Run: headless pygame with SDL's dummy video driver; simulated clock (each Clock.tick advances the game by its frame time, no real sleeping); random seed 0; keys injected as events and as key.get_pressed() state; mouse plan: one left click at the window centre at the start of phase 2, then a move to the lower-right quarter at the start of phase 3.
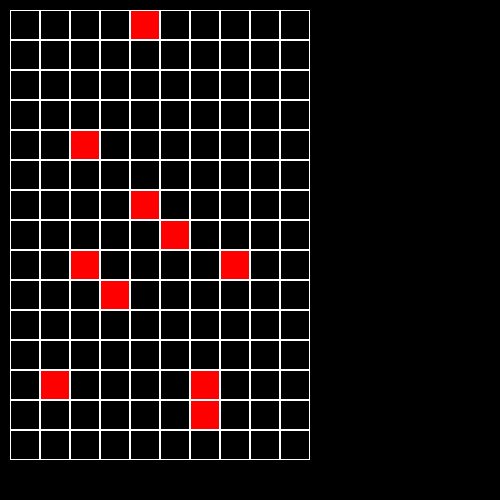
Frame 1 of 4 · flips 1–60 · no input
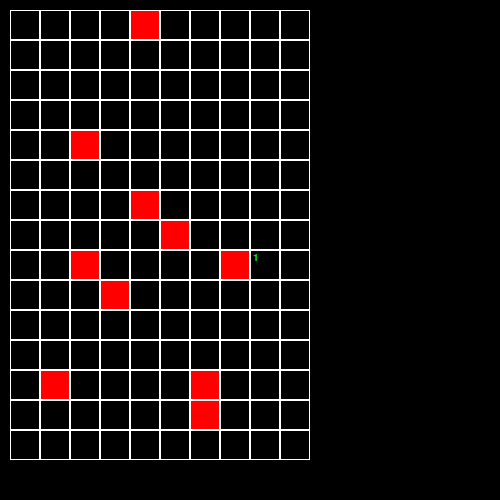
Frame 2 of 4 · flips 61–180 · clicked the window centre · tapped SPACE, RETURN · held RIGHT (→), D
Frame 3 of 4 · flips 181–300 · moved the mouse to the lower-right quarter · held DOWN (↓), S · screen unchanged from frame 2, image omitted
Frame 4 of 4 · flips 301–420 · held LEFT (←), A, UP (↑), W · screen unchanged from frame 3, image omitted

The pygame program that drew these frames:

import pygame
import random as rr


class Board:
    # создание поля
    def __init__(self, width, height):
        self.width = width
        self.height = height
        self.board = [[0] * width for _ in range(height)]
        # значения по умолчанию
        self.left = 10
        self.top = 10
        self.cell_size = 30

    # настройка внешнего вида
    def set_view(self, left, top, cell_size):
        self.left = left
        self.top = top
        self.cell_size = cell_size

    def render(self, name_screen):
        for x in range(0, self.width):
            for y in range(0, self.height):
                pygame.draw.rect(name_screen, 'white', (self.left + x * self.cell_size, self.top + y * self.cell_size,
                                                        self.cell_size, self.cell_size), 1)

    def get_click(self, mouse_pos):
        cell = self.get_cell(mouse_pos)
        # self.on_click(cell)

    def get_cell(self, mouse_pos):
        x = (mouse_pos[0] - self.left) // self.cell_size
        y = (mouse_pos[1] - self.top) // self.cell_size
        if 0 <= x < self.width and 0 <= y < self.height:
            print((x, y))
        else:
            print(None)


class Minesweeper(Board):
    def __init__(self, rows, cols, bombs):
        super().__init__(rows, cols)
        self.board = [[-1] * rows for _ in range(cols)]
        for i in range(bombs):
            self.board[rr.randint(0, cols - 1)][rr.randint(0, rows - 1)] = 10

    def render(self, screen):
        for x in range(0, self.width):
            for y in range(0, self.height):
                pygame.draw.rect(screen, 'red' if self.board[y][x] == 10 else "black", (
                    self.left + x * self.cell_size, self.top + y * self.cell_size, self.cell_size, self.cell_size), 0)
                pygame.draw.rect(screen, 'white', (
                    self.left + x * self.cell_size, self.top + y * self.cell_size, self.cell_size, self.cell_size), 1)
                if 0 <= self.board[y][x] <= 8:
                    f1 = pygame.font.Font(None, self.cell_size // 2)
                    text1 = f1.render(str(self.board[y][x]), True, (0, 255, 0))
                    screen.blit(text1, (self.left + x * self.cell_size + 3, self.top + y * self.cell_size + 3))

    def get_click(self, mouse_pos):
        cell = self.get_cell(mouse_pos)
        if cell:
            self.open_cell(cell)

    def open_cell(self, cell):
        if self.board[cell[1]][cell[0]] == -1:
            bombs = 0
            for dx in range(-1, 2):
                for dy in range(-1, 2):
                    if dx + cell[0] < 0 or dy + cell[1] < 0 or dx + cell[0] >= self.width or dy + cell[
                        1] >= self.height:
                        continue
                    if self.board[cell[1] + dy][cell[0] + dx] == 10:
                        bombs += 1
            self.board[cell[1]][cell[0]] = bombs

    def get_cell(self, mouse_pos):
        x = (mouse_pos[0] - self.left) // self.cell_size
        y = (mouse_pos[1] - self.top) // self.cell_size
        if 0 <= x < self.width and 0 <= y < self.height:
            return (x, y)
        else:
            return None


if __name__ == '__main__':
    pygame.font.init()
    board = Minesweeper(10, 15, 10)
    running = True
    screen = pygame.display.set_mode([500, 500])
    while running:
        for event in pygame.event.get():
            if event.type == pygame.QUIT:
                running = False
            if event.type == pygame.MOUSEBUTTONDOWN:
                board.get_click(event.pos)
        screen.fill((0, 0, 0))
        board.render(screen)
        pygame.display.flip()
    pygame.quit()
